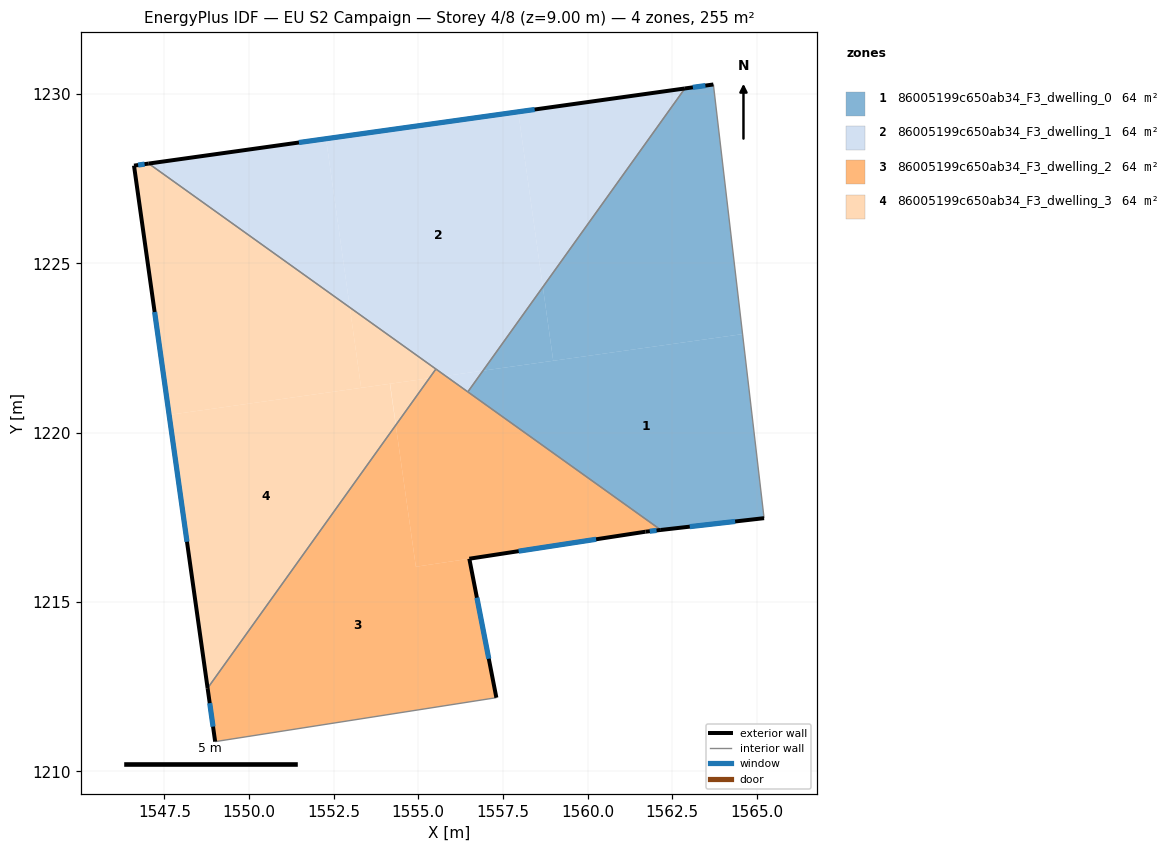
=== STOREY PLAN SPEC (per zone: floor XY polygon, exterior-wall plan segments, windows/doors) ===
zone 1: 86005199c650ab34_F3_dwelling_0  (63.9 m²)
  floor: (1563.72, 1230.29) (1564.58, 1222.91) (1558.99, 1222.13) (1558.68, 1224.30) (1562.87, 1230.17)
  floor: (1564.58, 1222.91) (1565.21, 1217.48) (1562.16, 1217.13) (1556.46, 1221.21) (1556.91, 1221.83)
  floor: (1558.68, 1224.30) (1558.99, 1222.13) (1556.91, 1221.83)
  exterior wall: (1563.72, 1230.29) – (1562.87, 1230.17)  [0.9 m]
    window: (1563.48, 1230.25) – (1563.11, 1230.20)  [0.5 m²]
  exterior wall: (1562.16, 1217.13) – (1565.21, 1217.48)  [3.1 m]
    window: (1563.02, 1217.23) – (1564.36, 1217.38)  [1.8 m²]
  interior walls: 3
zone 2: 86005199c650ab34_F3_dwelling_1  (63.9 m²)
  floor: (1557.95, 1229.48) (1558.68, 1224.30) (1556.91, 1221.83) (1555.80, 1221.68) (1552.98, 1223.70) (1552.28, 1228.68)
  floor: (1562.87, 1230.17) (1558.68, 1224.30) (1557.95, 1229.48)
  floor: (1552.28, 1228.68) (1552.98, 1223.70) (1555.80, 1221.68) (1556.91, 1221.83) (1556.46, 1221.21) (1547.04, 1227.95)
  exterior wall: (1562.87, 1230.17) – (1547.04, 1227.95)  [16.0 m]
    window: (1558.44, 1229.55) – (1551.47, 1228.57)  [9.3 m²]
  interior walls: 3
zone 3: 86005199c650ab34_F3_dwelling_2  (63.9 m²)
  floor: (1554.33, 1220.22) (1554.93, 1216.04) (1556.51, 1216.28) (1557.31, 1212.17) (1549.00, 1210.88) (1548.78, 1212.46)
  floor: (1562.16, 1217.13) (1561.71, 1217.08) (1556.51, 1216.28) (1554.93, 1216.04) (1554.33, 1220.22) (1555.52, 1221.88)
  exterior wall: (1548.78, 1212.46) – (1549.00, 1210.88)  [1.6 m]
    window: (1548.84, 1212.01) – (1548.94, 1211.32)  [0.9 m²]
  exterior wall: (1561.71, 1217.08) – (1562.16, 1217.13)  [0.5 m]
    window: (1561.84, 1217.09) – (1562.04, 1217.11)  [0.3 m²]
  exterior wall: (1556.51, 1216.28) – (1561.71, 1217.08)  [5.3 m]
    window: (1557.96, 1216.50) – (1560.25, 1216.85)  [3.1 m²]
  exterior wall: (1557.31, 1212.17) – (1556.51, 1216.28)  [4.2 m]
    window: (1557.08, 1213.32) – (1556.73, 1215.13)  [2.4 m²]
  interior walls: 4
zone 4: 86005199c650ab34_F3_dwelling_3  (63.8 m²)
  floor: (1552.98, 1223.70) (1553.31, 1221.33) (1547.64, 1220.53) (1546.60, 1227.89) (1547.04, 1227.95)
  floor: (1555.52, 1221.88) (1555.33, 1221.61) (1553.31, 1221.33) (1552.98, 1223.70)
  floor: (1554.16, 1221.45) (1554.33, 1220.22) (1548.78, 1212.46) (1547.64, 1220.53)
  floor: (1555.33, 1221.61) (1554.34, 1220.23) (1554.17, 1221.45)
  exterior wall: (1547.04, 1227.95) – (1546.60, 1227.89)  [0.4 m]
    window: (1546.92, 1227.93) – (1546.72, 1227.91)  [0.3 m²]
  exterior wall: (1546.60, 1227.89) – (1548.78, 1212.46)  [15.6 m]
    window: (1547.21, 1223.57) – (1548.17, 1216.78)  [9.0 m²]
  interior walls: 2

=== DERIVED (storey summary) ===
Building: EU S2 Campaign
Storey: 4 of 8  (floor level z = 9.00 m)
Storey gross floor area: 255.4 m²
Zones on this storey: 4
  - 86005199c650ab34_F3_dwelling_0: floor 63.9 m²; exterior wall 3.9 m (11.8 m²); 2 window(s) 2.3 m²; WWR 19.3%
  - 86005199c650ab34_F3_dwelling_1: floor 63.9 m²; exterior wall 16.0 m (48.0 m²); 1 window(s) 9.3 m²; WWR 19.3%
  - 86005199c650ab34_F3_dwelling_2: floor 63.9 m²; exterior wall 11.5 m (34.5 m²); 4 window(s) 6.7 m²; WWR 19.3%
  - 86005199c650ab34_F3_dwelling_3: floor 63.8 m²; exterior wall 16.0 m (48.1 m²); 2 window(s) 9.3 m²; WWR 19.3%
Zone adjacency (shared interzone walls):
  - 86005199c650ab34_F3_dwelling_0 ↔ 86005199c650ab34_F3_dwelling_1
  - 86005199c650ab34_F3_dwelling_0 ↔ 86005199c650ab34_F3_dwelling_2
  - 86005199c650ab34_F3_dwelling_1 ↔ 86005199c650ab34_F3_dwelling_2
  - 86005199c650ab34_F3_dwelling_1 ↔ 86005199c650ab34_F3_dwelling_3
  - 86005199c650ab34_F3_dwelling_2 ↔ 86005199c650ab34_F3_dwelling_3